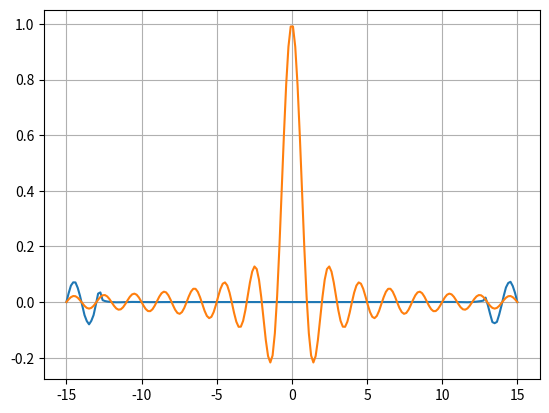

Here is the Python script that generated this plot:
import numpy as np
import matplotlib.pyplot as plt

x= np.linspace(-15,15,200)

y = np.sinc(x)

Fourier = np.fft.fft(y)
fig, ax = plt.subplots()
ax.plot(x, y/2.0 * np.abs(Fourier))
plt.show()
plt.plot(x,y)
plt.grid()
plt.show()
